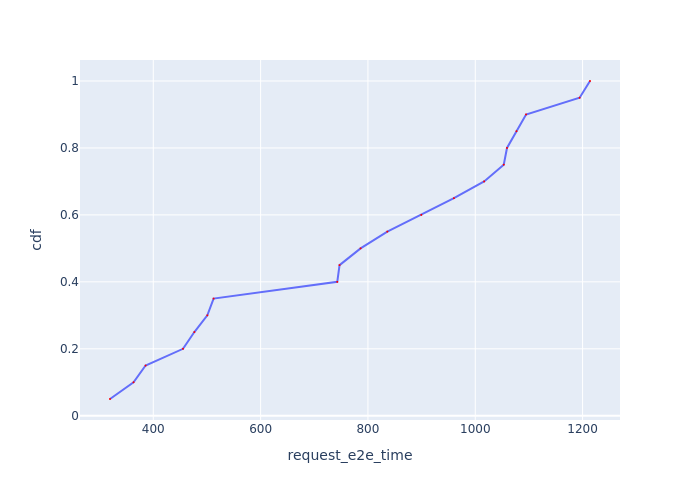

Data behind this chart, as committed beside it:
Request Id, request_e2e_time, cdf
0_2, 319.3, 0.05
0_4, 363.2, 0.1
0_3, 385.7, 0.15
0_5, 455.4, 0.2
0_1, 476.5, 0.25
0_0, 500.7, 0.3
0_6, 512.4, 0.35
0_8, 742.9, 0.4
0_9, 747.1, 0.45
0_13, 786.3, 0.5
0_12, 836.1, 0.55
0_10, 899.6, 0.6
0_11, 960.3, 0.65
0_15, 1017, 0.7
0_16, 1053, 0.75
0_14, 1059, 0.8
0_17, 1077, 0.85
0_18, 1095, 0.9
0_19, 1194, 0.95
0_7, 1214, 1.0
